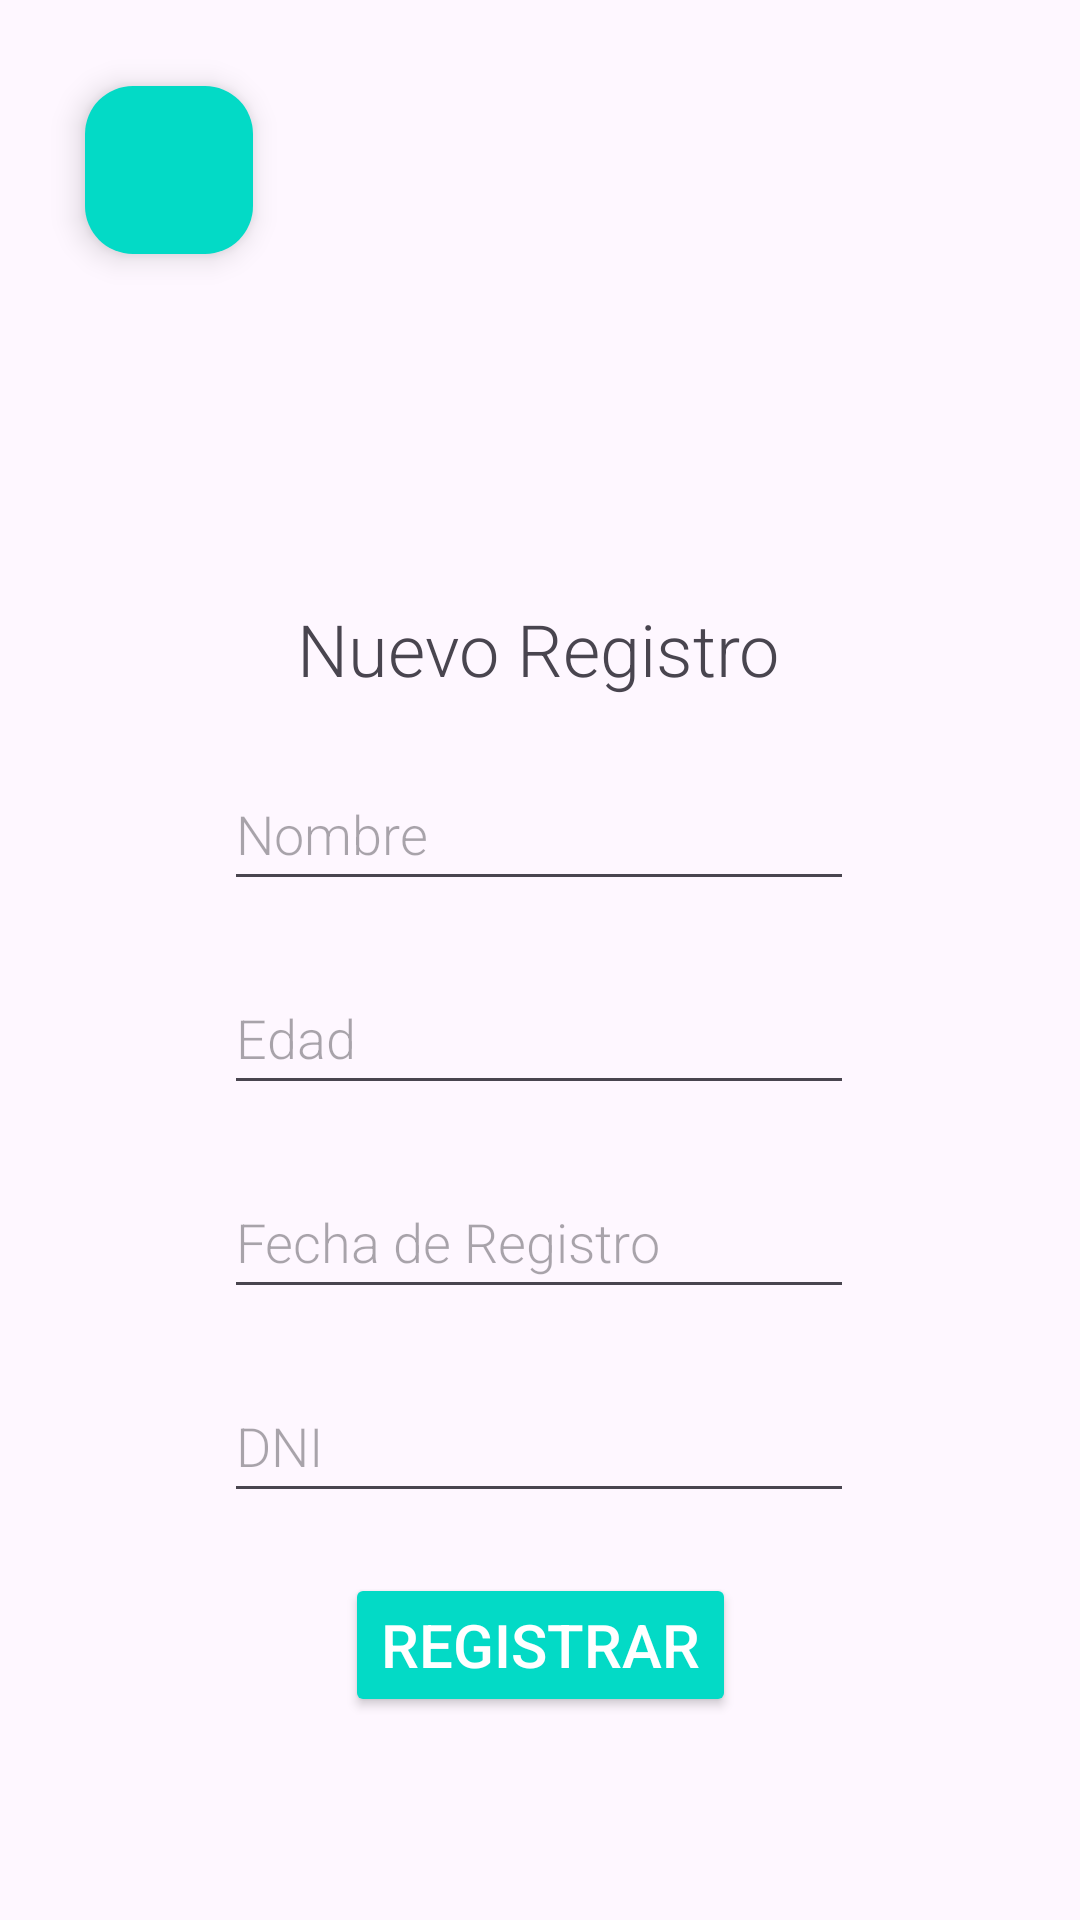

Here is an Android app screen rendered from its layout file. Give the layout XML and the strings, colors and styles it references.
<!-- AndroidManifest.xml: application theme Theme.RegistroPacientes -->
<!-- res/layout/activity_registro_de_pacientes.xml -->
<?xml version="1.0" encoding="utf-8"?>
<androidx.constraintlayout.widget.ConstraintLayout xmlns:android="http://schemas.android.com/apk/res/android"
    xmlns:app="http://schemas.android.com/apk/res-auto"
    xmlns:tools="http://schemas.android.com/tools"
    android:layout_width="match_parent"
    android:layout_height="match_parent"
    tools:context=".RegistroDePacientes">
    <TextView
        android:id="@+id/textView3"
        android:layout_width="wrap_content"
        android:layout_height="wrap_content"
        android:layout_marginTop="200dp"
        android:fontFamily="sans-serif-light"
        android:text="@string/app_registro"
        android:textSize="24dp"
        app:layout_constraintEnd_toEndOf="parent"
        app:layout_constraintHorizontal_bias="0.497"
        app:layout_constraintStart_toStartOf="parent"
        app:layout_constraintTop_toTopOf="parent" />

    <EditText
        android:id="@+id/etEdad"
        android:layout_width="wrap_content"
        android:layout_height="48dp"
        android:layout_marginTop="20dp"
        android:ems="10"
        android:fontFamily="sans-serif-light"
        android:hint="@string/edad"
        android:inputType="number"
        app:layout_constraintEnd_toEndOf="parent"
        app:layout_constraintHorizontal_bias="0.497"
        app:layout_constraintStart_toStartOf="parent"
        app:layout_constraintTop_toBottomOf="@+id/etNombre" />

    <EditText
        android:id="@+id/etRegistro"
        android:layout_width="wrap_content"
        android:layout_height="48dp"
        android:layout_marginTop="20dp"
        android:ems="10"
        android:fontFamily="sans-serif-light"
        android:hint="@string/registro"
        android:inputType="date"
        app:layout_constraintEnd_toEndOf="parent"
        app:layout_constraintHorizontal_bias="0.497"
        app:layout_constraintStart_toStartOf="parent"
        app:layout_constraintTop_toBottomOf="@+id/etEdad" />

    <EditText
        android:id="@+id/etNombre"
        android:layout_width="wrap_content"
        android:layout_height="48dp"
        android:layout_marginTop="20dp"
        android:ems="10"
        android:fontFamily="sans-serif-light"
        android:hint="@string/nombre"
        android:inputType="text"
        app:layout_constraintEnd_toEndOf="parent"
        app:layout_constraintHorizontal_bias="0.497"
        app:layout_constraintStart_toStartOf="parent"
        app:layout_constraintTop_toBottomOf="@+id/textView3" />

    <EditText
        android:id="@+id/etDni"
        android:layout_width="wrap_content"
        android:layout_height="48dp"
        android:layout_marginTop="20dp"
        android:ems="10"
        android:fontFamily="sans-serif-light"
        android:hint="@string/dni"
        android:inputType="number"
        app:layout_constraintEnd_toEndOf="parent"
        app:layout_constraintHorizontal_bias="0.497"
        app:layout_constraintStart_toStartOf="parent"
        app:layout_constraintTop_toBottomOf="@+id/etRegistro" />

    <com.google.android.material.floatingactionbutton.FloatingActionButton
        android:id="@+id/fab2"
        android:layout_width="wrap_content"
        android:layout_height="wrap_content"
        android:layout_gravity="start"
        android:layout_margin="16dp"
        android:backgroundTint="@color/design_default_color_secondary"
        android:contentDescription="@string/fab_content_desc"
        app:layout_constraintBottom_toBottomOf="parent"
        app:layout_constraintEnd_toEndOf="parent"
        app:layout_constraintHorizontal_bias="0.045"
        app:layout_constraintStart_toStartOf="parent"
        app:layout_constraintTop_toTopOf="parent"
        app:layout_constraintVertical_bias="0.023"
        app:srcCompat="@drawable/ic_back_24" />

    <Button
        android:id="@+id/btnRegistrar"
        android:layout_width="wrap_content"
        android:layout_height="wrap_content"
        android:layout_marginTop="20dp"
        android:backgroundTint="@color/design_default_color_secondary"
        android:text="@string/registrar"
        android:textSize="20dp"
        android:textColor="@color/white"
        app:layout_constraintEnd_toEndOf="parent"
        app:layout_constraintStart_toStartOf="parent"
        app:layout_constraintTop_toBottomOf="@+id/etDni" />

</androidx.constraintlayout.widget.ConstraintLayout>
<!-- resources referenced by this layout -->
<resources>
  <string name="app_registro">Nuevo Registro</string>
  <string name="dni">DNI</string>
  <string name="edad">Edad</string>
  <string name="fab_content_desc">plus</string>
  <string name="nombre">Nombre</string>
  <string name="registrar">Registrar</string>
  <string name="registro">Fecha de Registro</string>
  <style name="Theme.RegistroPacientes" parent="Base.Theme.RegistroPacientes" />
  <style name="Base.Theme.RegistroPacientes" parent="Theme.Material3.DayNight.NoActionBar">
          
          
      </style>
  <!-- not gathered from this repository: default colours our renderer supplied (Android Studio template values) -->
  <color name="white">#FFFFFFFF</color>
</resources>
